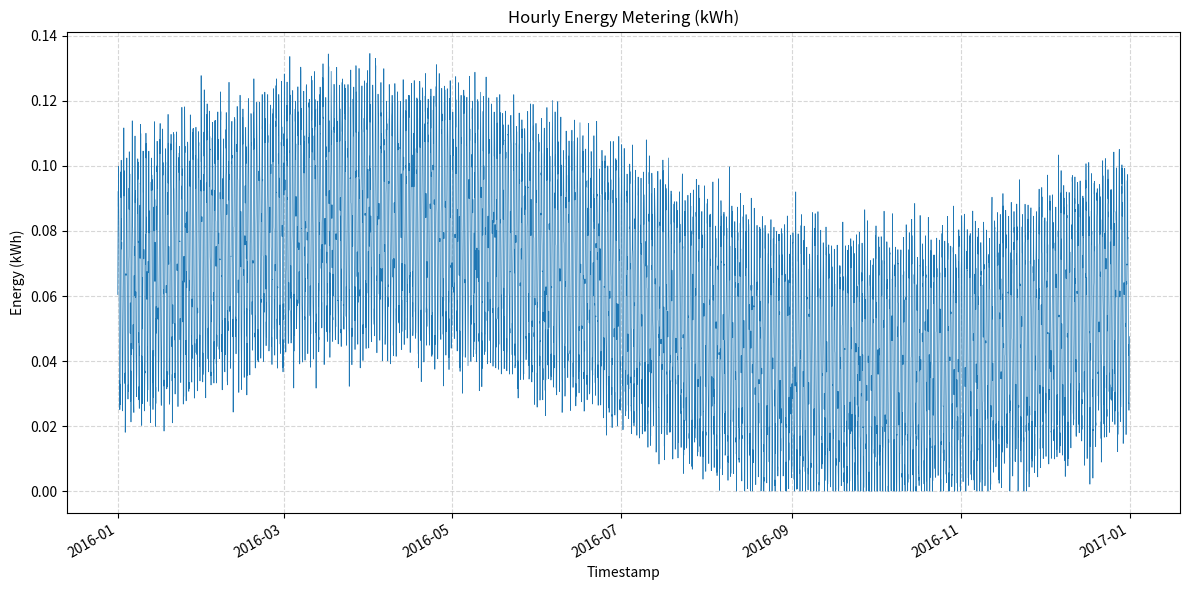

Source code (Python):
#!/usr/bin/env python3
import os
import csv
import random
import math
import datetime
import matplotlib.pyplot as plt
import matplotlib.dates as mdates

def generate_hourly_timestamps(start_year: int):
    start = datetime.datetime(start_year, 1, 1, 0, 0)
    # 2016 is a leap year
    total_hours = 366 * 24
    return [start + datetime.timedelta(hours=i) for i in range(total_hours)]

def generate_consumption_pattern(timestamps):
    values = []
    for ts in timestamps:
        hour_of_day = ts.hour
        day_of_year = ts.timetuple().tm_yday
        # Daily cycle: higher during day
        daily = 0.5 + 0.3 * math.sin(2 * math.pi * hour_of_day / 24)
        # Seasonal cycle: higher in summer
        seasonal = 0.2 * math.sin(2 * math.pi * day_of_year / 366)
        base = daily + seasonal
        # Add random noise
        noise = random.gauss(0, 0.05)
        value = max(base + noise, 0.0)
        values.append(value)
    return values

def scale_to_target_total(values, target_total):
    current_total = sum(values)
    if current_total == 0:
        return values
    factor = target_total / current_total
    return [v * factor for v in values]

def save_csv(timestamps, values, filepath):
    with open(filepath, 'w', newline='') as f:
        writer = csv.writer(f)
        writer.writerow(['timestamp', 'value'])
        for ts, val in zip(timestamps, values):
            writer.writerow([ts.strftime("%Y-%m-%dT%H:%M"), f"{val:.6f}"])

def plot_and_save(timestamps, values, filepath):
    plt.figure(figsize=(12, 6))
    plt.plot(timestamps, values, linewidth=0.5)
    plt.title('Hourly Energy Metering (kWh)')
    plt.xlabel('Timestamp')
    plt.ylabel('Energy (kWh)')
    plt.grid(True, linestyle='--', alpha=0.5)
    plt.gcf().autofmt_xdate()
    plt.tight_layout()
    plt.savefig(filepath, dpi=300)
    plt.close()

def main():
    random.seed(42)

    # Directories
    data_dir = 'generated_data'
    plot_dir = 'generated_plots'
    os.makedirs(data_dir, exist_ok=True)
    os.makedirs(plot_dir, exist_ok=True)

    # Generate timestamps
    timestamps = generate_hourly_timestamps(2016)

    # Generate raw consumption pattern
    raw_values = generate_consumption_pattern(timestamps)

    # Target total energy between given bounds
    target_total = random.uniform(430.84003323375, 647.4830280297615)

    # Scale values to match target total
    values = scale_to_target_total(raw_values, target_total)

    # Save CSV
    csv_path = os.path.join(data_dir, '1220.csv')
    save_csv(timestamps, values, csv_path)

    # Plot and save PNG
    png_path = os.path.join(plot_dir, '1220.png')
    plot_and_save(timestamps, values, png_path)

if __name__ == "__main__":
    main()
